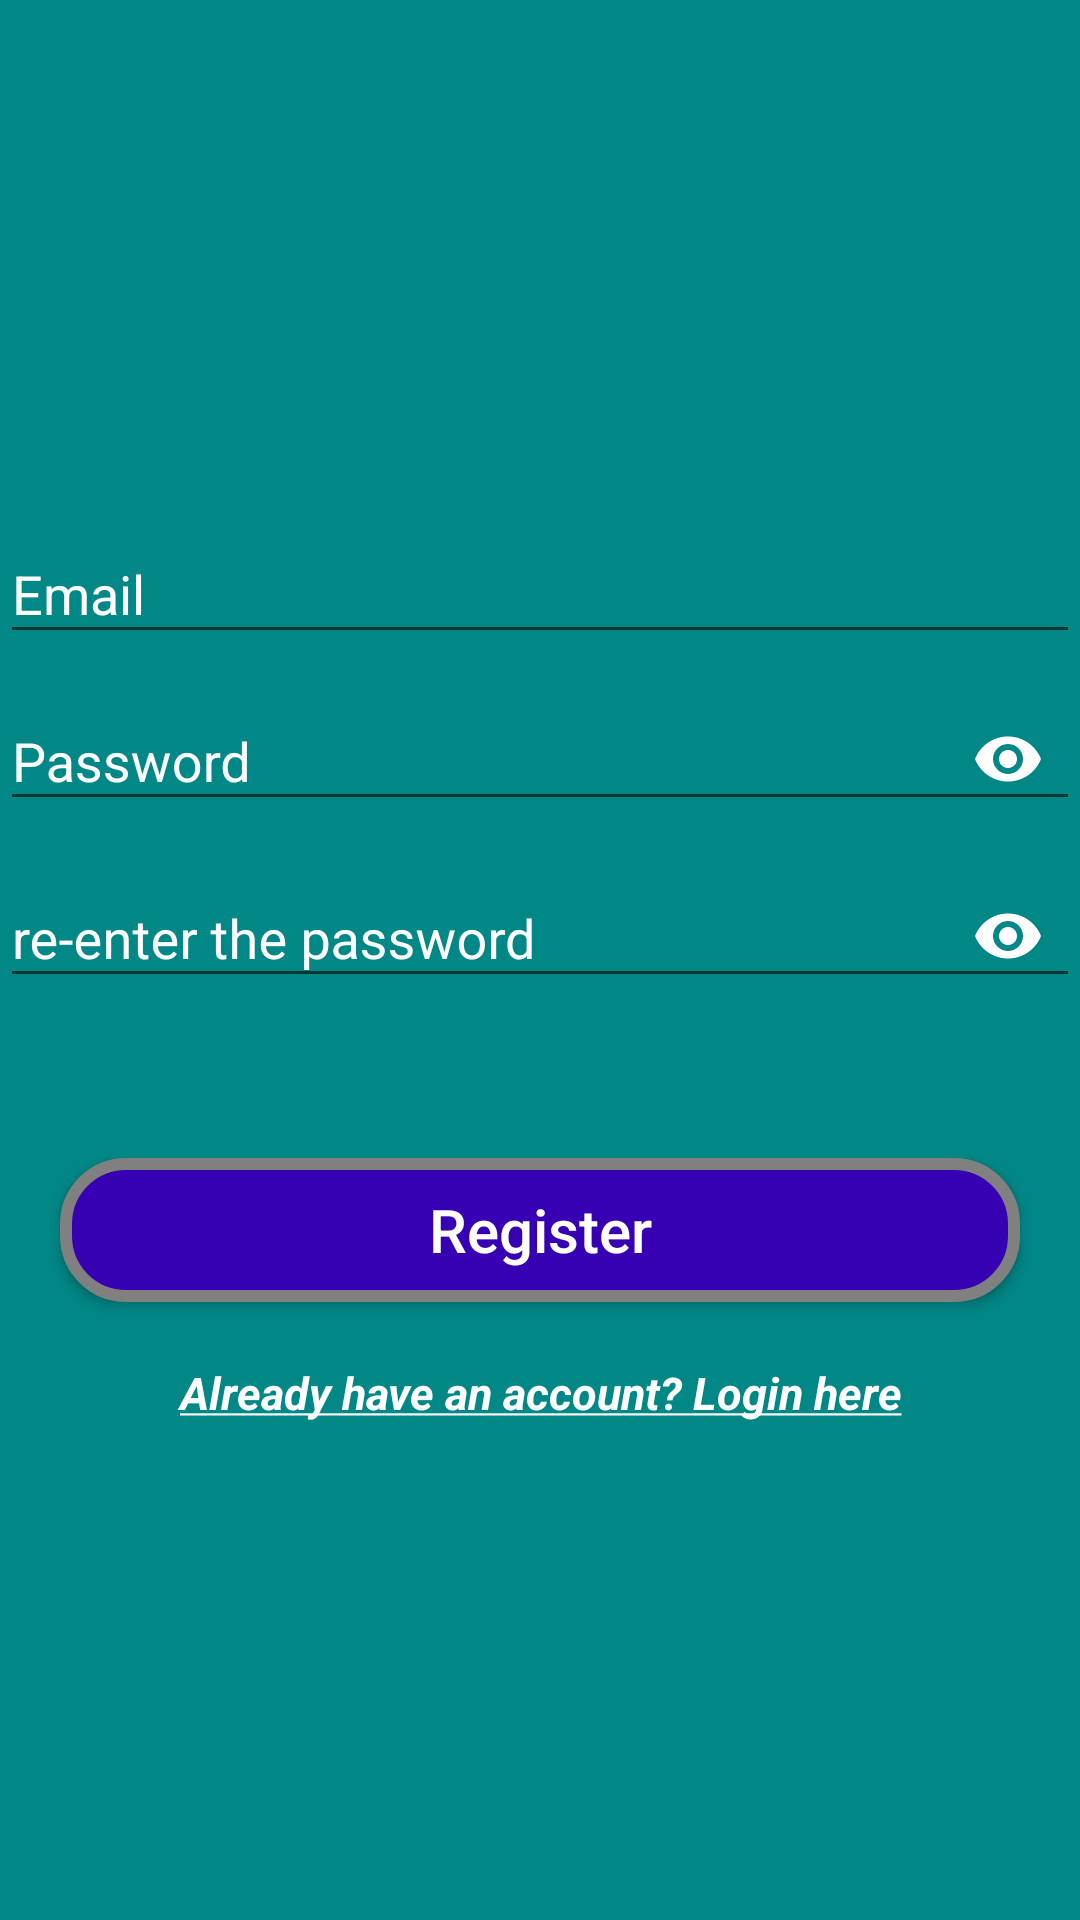

Produce the Android XML layout that renders to this screen, including the resource entries it uses.
<!-- AndroidManifest.xml: application theme Theme.TrafficApp -->
<!-- res/layout/register_activity_layout.xml -->
<?xml version="1.0" encoding="utf-8"?>
<androidx.constraintlayout.widget.ConstraintLayout xmlns:android="http://schemas.android.com/apk/res/android"
    xmlns:app="http://schemas.android.com/apk/res-auto"
    xmlns:tools="http://schemas.android.com/tools"
    android:layout_width="match_parent"
    android:layout_height="match_parent"
    android:background="@color/teal_700"
    tools:context=".RegisterActivity">


    <LinearLayout
        android:layout_width="match_parent"
        android:layout_height="match_parent"
        android:gravity="center"
        android:orientation="vertical">

        <com.google.android.material.textfield.TextInputLayout
            android:layout_width="match_parent"
            android:layout_height="wrap_content"
            android:textColorHint="@color/white"
            app:passwordToggleTint="@color/white">

            <com.google.android.material.textfield.TextInputEditText
                android:id="@+id/reg_email"
                android:layout_width="match_parent"
                android:layout_height="wrap_content"

                android:hint="Email"
                android:inputType="textEmailAddress"
                android:textColor="@color/white" />
        </com.google.android.material.textfield.TextInputLayout>

        <com.google.android.material.textfield.TextInputLayout
            android:layout_width="match_parent"
            android:layout_height="wrap_content"
            android:textColorHint="@color/white"
            app:passwordToggleEnabled="true"
            app:passwordToggleTint="@color/white">

            <com.google.android.material.textfield.TextInputEditText
                android:id="@+id/register_password"
                android:layout_width="match_parent"
                android:layout_height="wrap_content"

                android:hint="Password"
                android:inputType="textPassword"
                android:textColor="@color/white" />
        </com.google.android.material.textfield.TextInputLayout>

        <com.google.android.material.textfield.TextInputLayout
            android:layout_width="match_parent"
            android:layout_height="wrap_content"
            android:textColorHint="@color/white"
            app:passwordToggleEnabled="true"
            app:passwordToggleTint="@color/white">

            <com.google.android.material.textfield.TextInputEditText
                android:id="@+id/confirm_password"
                android:layout_width="match_parent"
                android:layout_height="wrap_content"

                android:hint="re-enter the password"
                android:inputType="textPassword"
                android:textColor="@color/white" />
        </com.google.android.material.textfield.TextInputLayout>

        <ProgressBar
            android:id="@+id/progressBar"
            android:layout_width="30dp"
            android:layout_height="30dp"
            android:layout_gravity="center|bottom"
            android:layout_marginBottom="20dp"
            android:indeterminateTint="@color/white"
            android:visibility="gone" />

        <Button
            android:id="@+id/register_btn"
            android:layout_width="match_parent"
            android:layout_height="wrap_content"
            android:layout_marginHorizontal="20dp"
            android:layout_marginTop="50dp"
            android:background="@drawable/button"
            android:text="Register"
            android:textAllCaps="false"
            android:textColor="@color/white"
            android:textSize="20sp" />

        <TextView
            android:id="@+id/sign_in_button"
            android:layout_width="fill_parent"
            android:layout_height="wrap_content"
            android:layout_marginTop="20dp"
            android:gravity="center_horizontal"
            android:text="@string/login"
            android:textAllCaps="false"
            android:textColor="@color/white"
            android:textSize="15dp"
            android:textStyle="bold" />

    </LinearLayout>

</androidx.constraintlayout.widget.ConstraintLayout>
<!-- resources referenced by this layout -->
<resources>
  <color name="teal_700">#FF018786</color>
  <color name="white">#FFFFFFFF</color>
  <!-- drawable button (drawable-v24) -->
  <?xml version="1.0" encoding="utf-8"?>
  <shape xmlns:android="http://schemas.android.com/apk/res/android"
      android:shape="rectangle">
      <stroke
          android:width="4dp"
          android:color="@color/HintText" />
      <corners android:radius="20dp" />
      <solid android:color="@color/purple_700" />
  </shape>
  <string name="login"><u><b><i>Already have an account? Login here</i></b></u></string>
  <style name="Theme.TrafficApp" parent="Theme.AppCompat.Light.NoActionBar">
          
          <item name="colorPrimary">@color/purple_500</item>
          <item name="colorPrimaryVariant">@color/purple_700</item>
          <item name="colorOnPrimary">@color/white</item>
          
          <item name="colorSecondary">@color/teal_200</item>
          <item name="colorSecondaryVariant">@color/teal_700</item>
          <item name="colorOnSecondary">@color/black</item>
          
          <item name="android:statusBarColor" tools:targetApi="l">?attr/colorPrimaryVariant</item>
          
      </style>
  <color name="HintText">#808080</color>
  <color name="purple_700">#FF3700B3</color>
  <color name="purple_500">#FF6200EE</color>
  <color name="teal_200">#FF03DAC5</color>
  <color name="black">#FF000000</color>
</resources>
